Labelled photos from "spiral_dataset", an image-classification folder in ArkarHema/Parkinson-disease-detection-using-hand-voice-xai. The possible labels are: healthy, Parkinson.

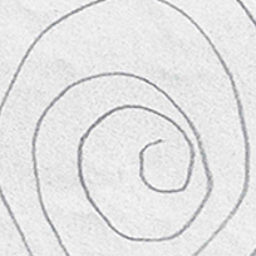
Label: Parkinson

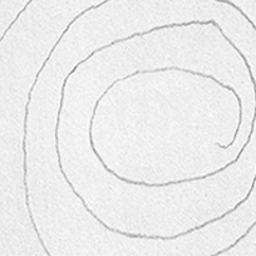
Label: Parkinson

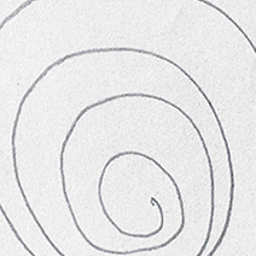
Label: healthy

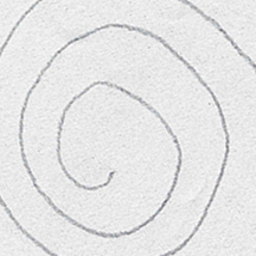
Label: healthy

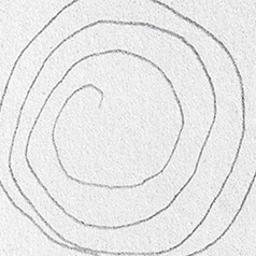
Label: Parkinson

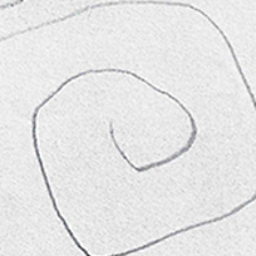
Label: healthy
